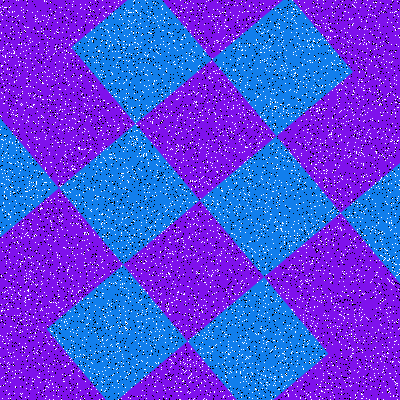

The file beside this chart, header and first rows:
Type, X, Y
Salt, 62, 201
Salt, 347, 155
Salt, 72, 291
Salt, 135, 19
Salt, 263, 330
Salt, 175, 357
Salt, 281, 44
Salt, 317, 337
Salt, 274, 5
Salt, 155, 331
Salt, 311, 214
Salt, 65, 306
Salt, 129, 45
Salt, 355, 395
Salt, 255, 100
Salt, 293, 224
Salt, 42, 321
Salt, 192, 181
Salt, 398, 102
Salt, 373, 349
Salt, 29, 211
Salt, 146, 343
Salt, 319, 182
Salt, 148, 212
Salt, 275, 301
Salt, 9, 214
Salt, 273, 135
Salt, 205, 282
Salt, 81, 7
Salt, 101, 214
Salt, 80, 354
Salt, 287, 68
Salt, 356, 397
Salt, 102, 226
Salt, 54, 53
Salt, 239, 170
Salt, 329, 137
Salt, 335, 325
Salt, 377, 89
Salt, 122, 262
Salt, 186, 27
Salt, 330, 216
Salt, 162, 120
Salt, 398, 274
Salt, 178, 177
Salt, 51, 341
Salt, 167, 147
Salt, 54, 198
Salt, 165, 207
Salt, 332, 392
Salt, 293, 8
Salt, 285, 83
Salt, 341, 230
Salt, 380, 309
Salt, 239, 59
Salt, 202, 366
Salt, 21, 237
Salt, 61, 7
Salt, 225, 4
Salt, 73, 369
... 15,940 more rows
